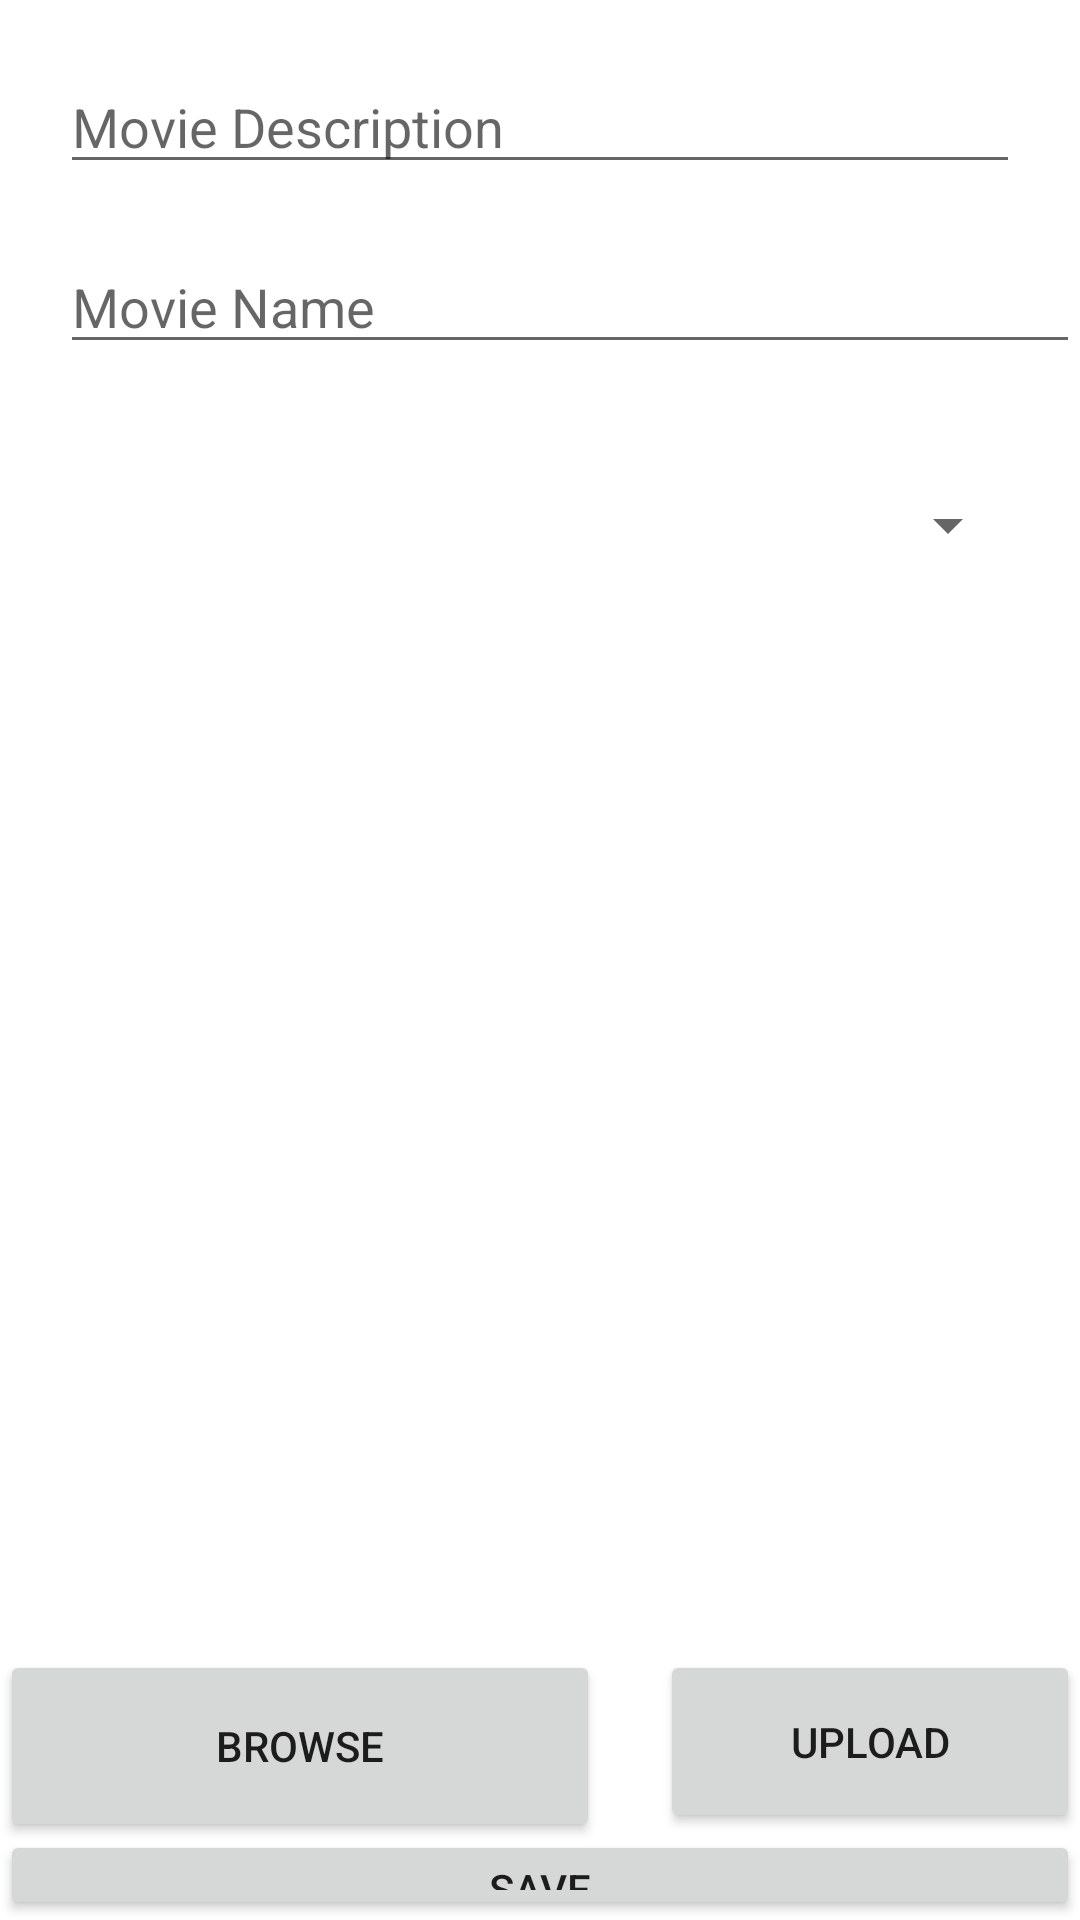

Android layout source for this screen:
<!-- AndroidManifest.xml: application theme Theme.MyUploadApplication -->
<!-- res/layout/activity_main.xml -->
<?xml version="1.0" encoding="utf-8"?>
<RelativeLayout
    xmlns:android="http://schemas.android.com/apk/res/android"
    xmlns:app="http://schemas.android.com/apk/res-auto"
    xmlns:tools="http://schemas.android.com/tools"
    android:layout_width="match_parent"
    android:layout_height="match_parent"
    tools:context=".MainActivity">

    <EditText
        android:id="@+id/description"
        android:layout_width="match_parent"
        android:layout_height="wrap_content"
        android:layout_marginTop="100dp"
        android:layout_margin="20dp"
        android:hint="Movie Description" />

    <EditText
        android:id="@+id/txtdata"
        android:layout_width="match_parent"
        android:layout_height="wrap_content"
        android:layout_marginLeft="20dp"
        android:layout_marginTop="80dp"
        android:hint="Movie Name" />

    <Spinner
        android:id="@+id/spinner1"
        android:layout_width="match_parent"
        android:layout_height="50dp"
        android:layout_marginLeft="20dp"
        android:layout_marginRight="20dp"
        android:layout_marginTop="150dp"
        android:layout_marginBottom="20dp"
        android:hint="Rating"/>

    <ImageView
        android:id="@+id/image_view"
        android:layout_width="match_parent"
        android:layout_height="250dp"
        android:layout_marginTop="290dp" />


    <Button
        android:id="@+id/btnbrowse"
        android:layout_width="200dp"
        android:layout_height="64dp"
        android:layout_marginTop="550dp"
        android:text="Browse" />

    <Button
        android:id="@+id/btnupload"
        android:layout_width="190dp"
        android:layout_height="61dp"
        android:layout_marginLeft="220dp"
        android:layout_marginTop="550dp"
        android:text="Upload" />

    <Button
        android:id="@+id/btnsave"
        android:layout_width="400dp"
        android:layout_height="61dp"
        android:layout_marginTop="610dp"
        android:text="Save" />


</RelativeLayout>
<!-- resources referenced by this layout -->
<resources>
  <style name="Theme.MyUploadApplication" parent="Theme.MaterialComponents.DayNight.DarkActionBar">
          
          <item name="colorPrimary">@color/purple_500</item>
          <item name="colorPrimaryVariant">@color/purple_700</item>
          <item name="colorOnPrimary">@color/white</item>
          
          <item name="colorSecondary">@color/teal_200</item>
          <item name="colorSecondaryVariant">@color/teal_700</item>
          <item name="colorOnSecondary">@color/black</item>
          
          <item name="android:statusBarColor" tools:targetApi="l">?attr/colorPrimaryVariant</item>
          
      </style>
  <!-- not gathered from this repository: default colours our renderer supplied (Android Studio template values) -->
  <color name="purple_500">#FF6200EE</color>
  <color name="purple_700">#FF3700B3</color>
  <color name="teal_200">#FF03DAC5</color>
  <color name="teal_700">#FF018786</color>
  <color name="black">#FF000000</color>
  <color name="white">#FFFFFFFF</color>
</resources>
